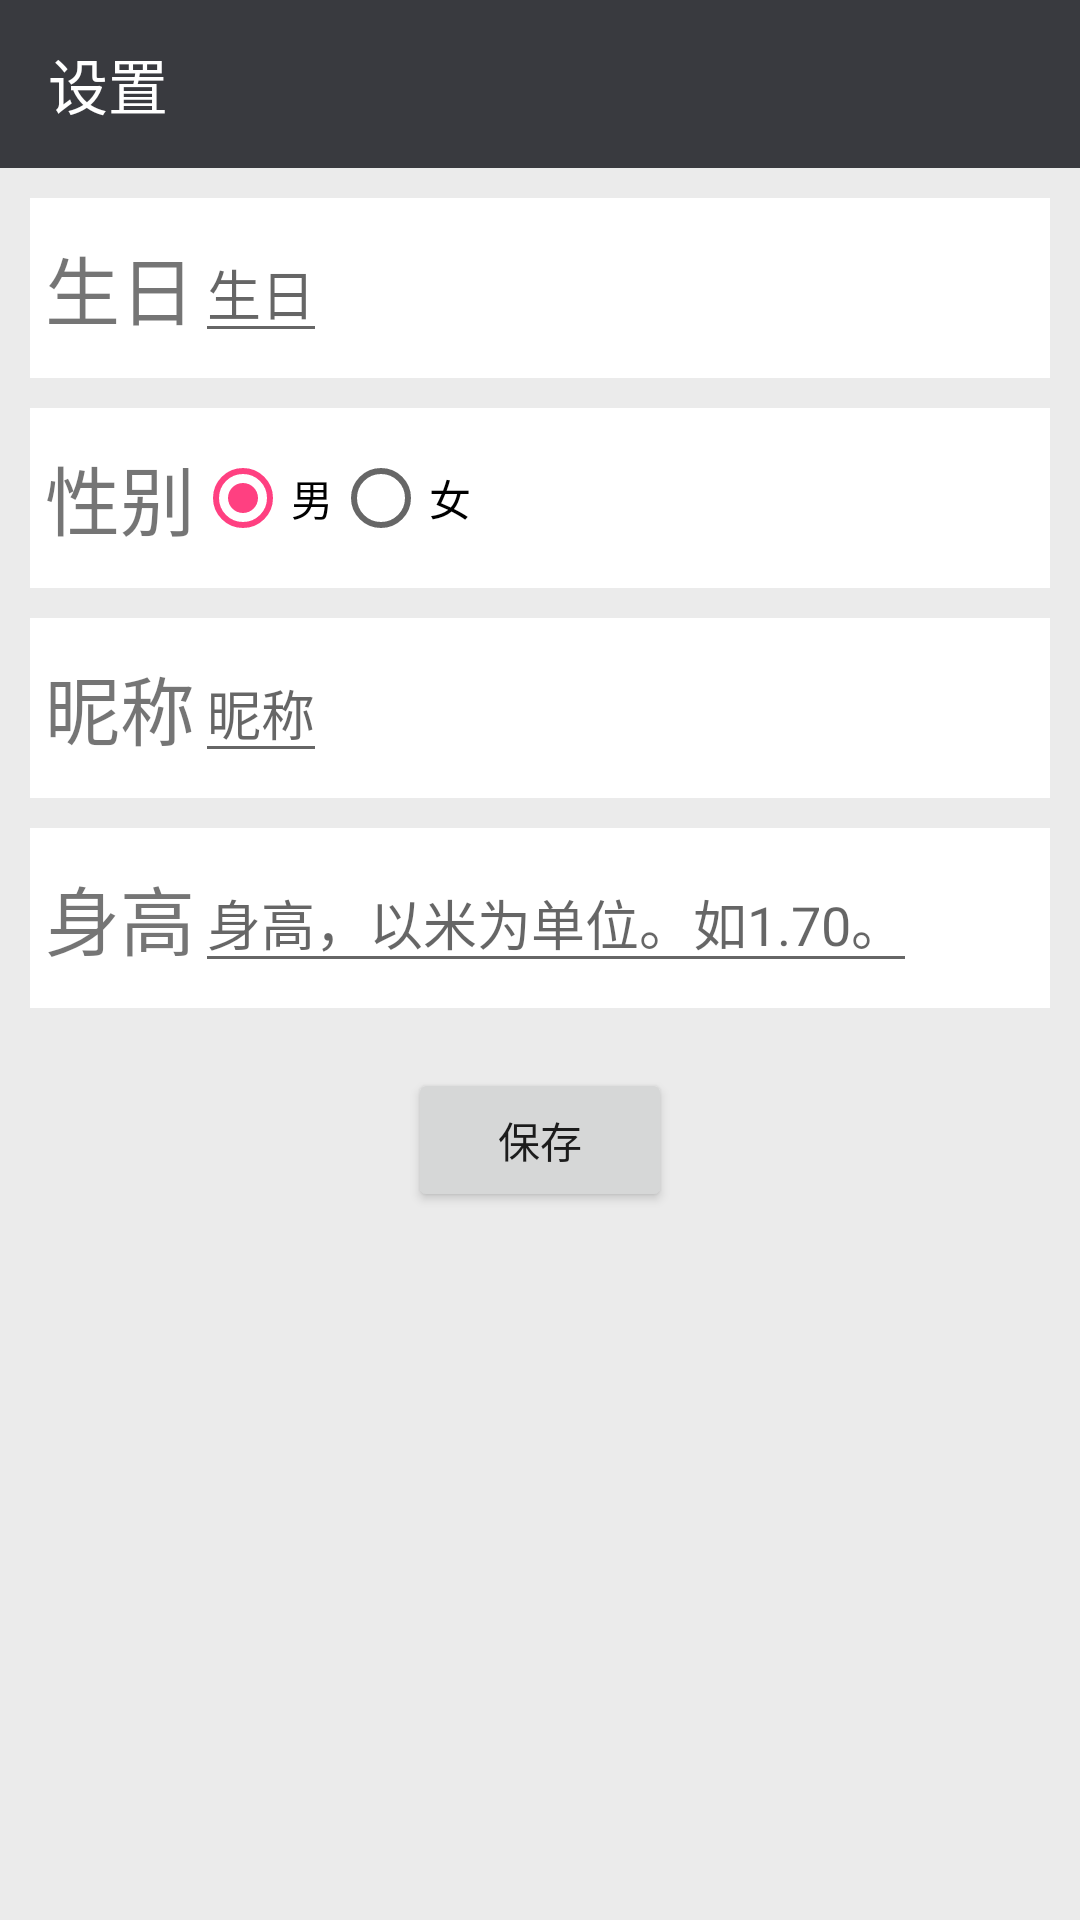

Layout XML and referenced resources for this Android screen:
<!-- AndroidManifest.xml: application theme AppTheme -->
<!-- res/layout/user_setting.xml -->
<?xml version="1.0" encoding="utf-8"?>
<RelativeLayout xmlns:android="http://schemas.android.com/apk/res/android"
    xmlns:app="http://schemas.android.com/apk/res-auto"
    android:layout_width="match_parent"
    android:layout_height="match_parent" >

    <android.support.design.widget.AppBarLayout
        android:id="@+id/userSettingBarLayout"
        android:layout_width="match_parent"
        android:layout_height="wrap_content"
        android:theme="@style/AppTheme.AppBarOverlay">

        <android.support.v7.widget.Toolbar
            android:id="@+id/userSettingToolbar"
            android:layout_width="match_parent"
            android:layout_height="?attr/actionBarSize"
            android:background="?attr/colorPrimary"
            app:popupTheme="@style/AppTheme.PopupOverlay"
            app:title="@string/settings"/>

    </android.support.design.widget.AppBarLayout>

    <LinearLayout
        android:id="@+id/userSettingBirthdayBar"
        android:layout_width="match_parent"
        android:layout_height="60dp"
        android:layout_below="@id/userSettingBarLayout"
        android:layout_marginLeft="@dimen/normal_margin"
        android:layout_marginRight="@dimen/normal_margin"
        android:layout_marginTop="@dimen/normal_margin"
        android:background="#ffffff"
        android:baselineAligned="false"
        android:gravity="center_vertical" >
        
        <TextView
            android:layout_width="wrap_content"
            android:layout_height="wrap_content"
            android:layout_marginLeft="5dp"
            android:text="@string/userBirthday"
            android:textSize="25sp" />

        <EditText
            android:id="@+id/userBirthday"
            android:layout_width="wrap_content"
            android:layout_height="wrap_content"
            android:hint="@string/userBirthday" />
    </LinearLayout>
    
    <LinearLayout
        android:id="@+id/userSettingSexBar"
        android:layout_width="match_parent"
        android:layout_height="60dp"
        android:layout_below="@id/userSettingBirthdayBar"
        android:layout_marginLeft="@dimen/normal_margin"
        android:layout_marginRight="@dimen/normal_margin"
        android:layout_marginTop="@dimen/normal_margin"
        android:background="#ffffff"
        android:baselineAligned="false"
        android:gravity="center_vertical" >
        
        <TextView
            android:layout_width="wrap_content"
            android:layout_height="wrap_content"
            android:layout_marginLeft="5dp"
            android:text="@string/userSexLabel"
            android:textSize="25sp" />

        <RadioGroup
            android:id="@+id/userSexGroup"
            android:layout_width="wrap_content"
            android:layout_height="wrap_content"
            android:contentDescription="@string/register_label_type"
            android:orientation="horizontal" >

            <RadioButton
                android:id="@+id/userSexMale"
                android:layout_width="wrap_content"
                android:layout_height="wrap_content"
                android:checked="true"
                android:text="@string/male" >
            </RadioButton>

            <RadioButton
                android:id="@+id/userSexFemale"
                android:layout_width="wrap_content"
                android:layout_height="wrap_content"
                android:text="@string/female" >
            </RadioButton>
        </RadioGroup>
    </LinearLayout>
    
    <LinearLayout
        android:id="@+id/userSettingNickNameBar"
        android:layout_width="match_parent"
        android:layout_height="60dp"
        android:layout_below="@id/userSettingSexBar"
        android:layout_marginLeft="@dimen/normal_margin"
        android:layout_marginRight="@dimen/normal_margin"
        android:layout_marginTop="@dimen/normal_margin"
        android:background="#ffffff"
        android:baselineAligned="false"
        android:gravity="center_vertical" >
        
        <TextView
            android:layout_width="wrap_content"
            android:layout_height="wrap_content"
            android:layout_marginLeft="5dp"
            android:text="@string/nick_name"
            android:textSize="25sp" />

        <EditText
            android:id="@+id/userNickName"
            android:layout_width="wrap_content"
            android:layout_height="wrap_content"
            android:hint="@string/nick_name" />
    </LinearLayout>

    <LinearLayout
        android:id="@+id/userSettingBodyHighBar"
        android:layout_width="match_parent"
        android:layout_height="60dp"
        android:layout_below="@id/userSettingNickNameBar"
        android:layout_marginLeft="@dimen/normal_margin"
        android:layout_marginRight="@dimen/normal_margin"
        android:layout_marginTop="@dimen/normal_margin"
        android:background="#ffffff"
        android:baselineAligned="false"
        android:gravity="center_vertical" >
        
        <TextView
            android:layout_width="wrap_content"
            android:layout_height="wrap_content"
            android:layout_marginLeft="5dp"
            android:text="@string/body_high"
            android:textSize="25sp" />

        <EditText
            android:id="@+id/userBodyHigh"
            android:layout_width="wrap_content"
            android:layout_height="wrap_content"
            android:inputType="numberDecimal"
            android:hint="@string/body_high_hint" />
    </LinearLayout>

    <Button
        android:id="@+id/button1"
        android:layout_width="wrap_content"
        android:layout_height="wrap_content"
        android:layout_below="@+id/userSettingBodyHighBar"
        android:layout_centerHorizontal="true"
        android:layout_marginTop="20dp"
        android:onClick="saveUserSetting"
        android:text="@string/button_save" />

</RelativeLayout>
<!-- resources referenced by this layout -->
<resources>
  <dimen name="normal_margin">10dp</dimen>
  <string name="body_high">身高</string>
  <string name="body_high_hint">身高，以米为单位。如1.70。</string>
  <string name="button_save">保存</string>
  <string name="female">女</string>
  <string name="male">男</string>
  <string name="nick_name">昵称</string>
  <string name="register_label_type">注册类型</string>
  <string name="settings">设置</string>
  <string name="userBirthday">生日</string>
  <string name="userSexLabel">性别</string>
  <style name="AppTheme.AppBarOverlay" parent="ThemeOverlay.AppCompat.Dark.ActionBar" />
  <style name="AppTheme.PopupOverlay" parent="ThemeOverlay.AppCompat.Light" />
  <style name="AppTheme" parent="Theme.AppCompat.Light.NoActionBar">
          
          <item name="colorPrimary">@color/colorPrimary</item>
          <item name="colorPrimaryDark">@color/colorPrimaryDark</item>
          <item name="colorAccent">@color/colorAccent</item>
          <item name="android:windowBackground">@color/normal_bg_color</item>
      </style>
  <color name="colorPrimary">#393a3f</color>
  <color name="colorPrimaryDark">#303135</color>
  <color name="colorAccent">#FF4081</color>
  <color name="normal_bg_color">#ebebeb</color>
</resources>
